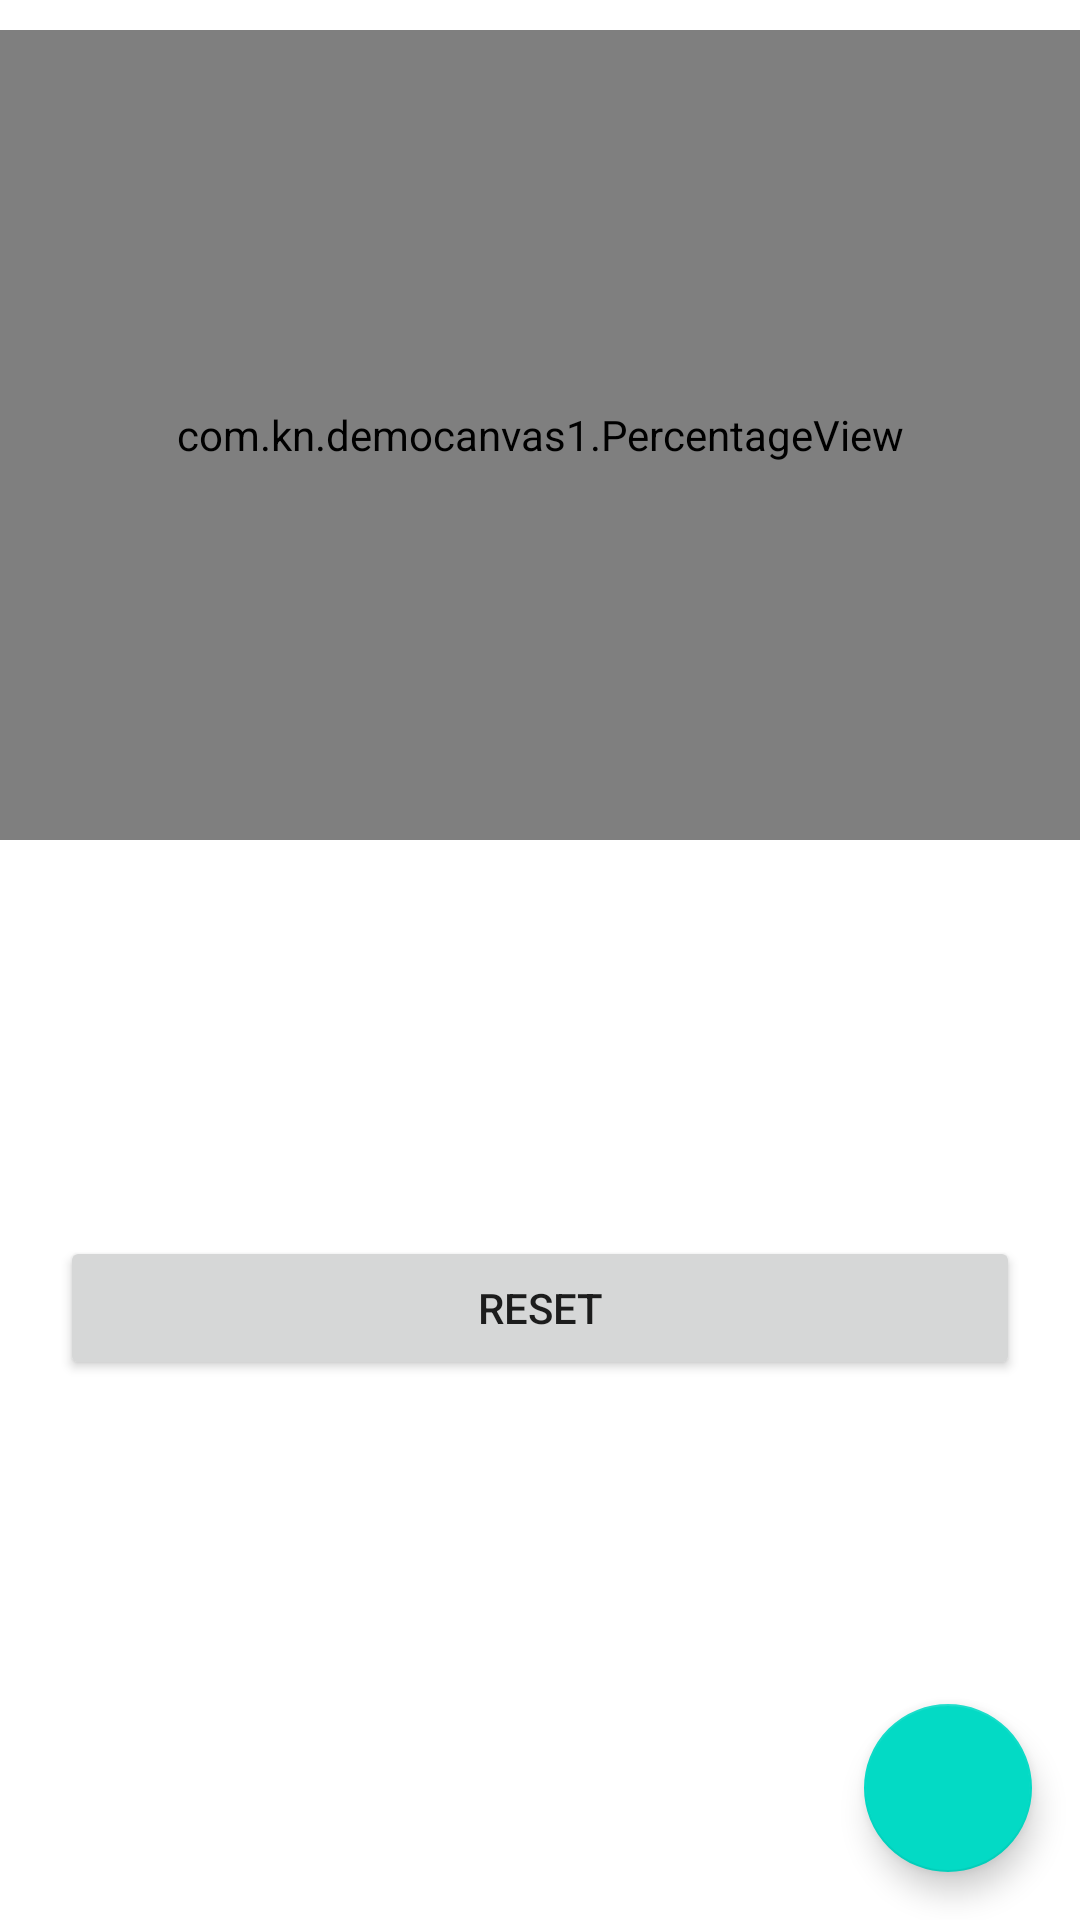

Reconstruct the res/layout file that produces this screen, plus the resources it refers to.
<!-- AndroidManifest.xml: application theme Theme.DemoCanvas1 -->
<!-- res/layout/activity_percentage_view.xml -->
<?xml version="1.0" encoding="utf-8"?>
<LinearLayout xmlns:android="http://schemas.android.com/apk/res/android"
    xmlns:app="http://schemas.android.com/apk/res-auto"
    xmlns:tools="http://schemas.android.com/tools"
    android:layout_width="match_parent"
    android:layout_height="match_parent"
    android:layout_weight="4"
    android:orientation="vertical"
    tools:context=".PercentageViewActivity">

    <androidx.constraintlayout.widget.ConstraintLayout
        android:id="@+id/main"
        android:layout_width="match_parent"
        android:layout_height="0dp"
        android:layout_weight="3"
        android:orientation="vertical">

        <com.kn.democanvas1.PercentageView
            android:id="@+id/percentageView"
            android:layout_marginTop="10dp"
            android:layout_width="match_parent"
            android:layout_height="270dp"
            android:layout_gravity="center"
            app:layout_constraintTop_toTopOf="@+id/main" />

        <androidx.appcompat.widget.AppCompatSeekBar
            android:id="@+id/seekBar"
            android:layout_width="match_parent"
            android:layout_height="wrap_content"
            android:layout_margin="20dp"
            android:visibility="gone"
            app:layout_constraintBottom_toTopOf="@+id/btnRemove"
            tools:layout_editor_absoluteX="20dp" />

        <Button
            android:id="@+id/btnRemove"
            android:layout_width="match_parent"
            android:layout_height="wrap_content"
            android:layout_margin="20dp"
            android:layout_marginTop="70dp"
            android:text="Reset"
            app:layout_constraintBottom_toBottomOf="parent" />
    </androidx.constraintlayout.widget.ConstraintLayout>


    <androidx.constraintlayout.widget.ConstraintLayout
        android:id="@+id/bottom"
        android:layout_width="match_parent"
        android:layout_height="0dp"
        android:layout_weight="1">

        <com.google.android.material.floatingactionbutton.FloatingActionButton
            android:id="@+id/addFab"
            android:layout_width="wrap_content"
            android:layout_height="wrap_content"
            android:layout_margin="16dp"
            android:contentDescription="@string/add"
            android:src="@drawable/ic_baseline_add_24"
            app:layout_constraintBottom_toBottomOf="parent"
            app:layout_constraintEnd_toEndOf="parent" />
    </androidx.constraintlayout.widget.ConstraintLayout>

</LinearLayout>
<!-- resources referenced by this layout -->
<resources>
  <string name="add">Add</string>
  <style name="Theme.DemoCanvas1" parent="Theme.MaterialComponents.DayNight.DarkActionBar">
          
          <item name="colorPrimary">@color/purple_500</item>
          <item name="colorPrimaryVariant">@color/purple_700</item>
          <item name="colorOnPrimary">@color/white</item>
          
          <item name="colorSecondary">@color/teal_200</item>
          <item name="colorSecondaryVariant">@color/teal_700</item>
          <item name="colorOnSecondary">@color/black</item>
          
          <item name="android:statusBarColor" tools:targetApi="l">?attr/colorPrimaryVariant</item>
          
      </style>
  <!-- not gathered from this repository: default colours our renderer supplied (Android Studio template values) -->
  <color name="purple_500">#FF6200EE</color>
  <color name="purple_700">#FF3700B3</color>
  <color name="teal_200">#FF03DAC5</color>
  <color name="teal_700">#FF018786</color>
  <color name="black">#FF000000</color>
  <color name="white">#FFFFFFFF</color>
</resources>
